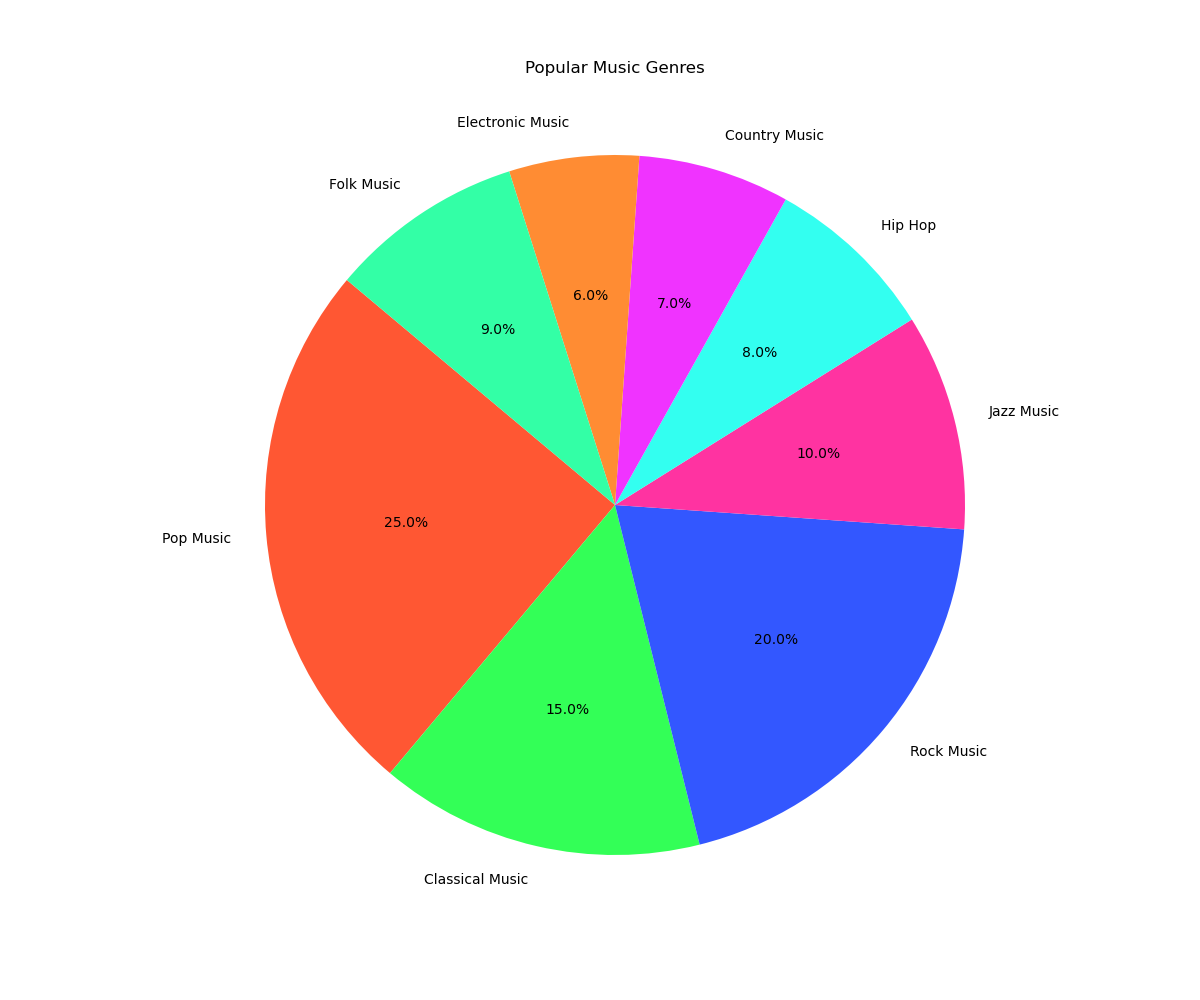

The data file committed next to this chart (first rows):
Category, Value
Pop Music, 25
Classical Music, 15
Rock Music, 20
Jazz Music, 10
Hip Hop, 8
Country Music, 7
Electronic Music, 6
Folk Music, 9
